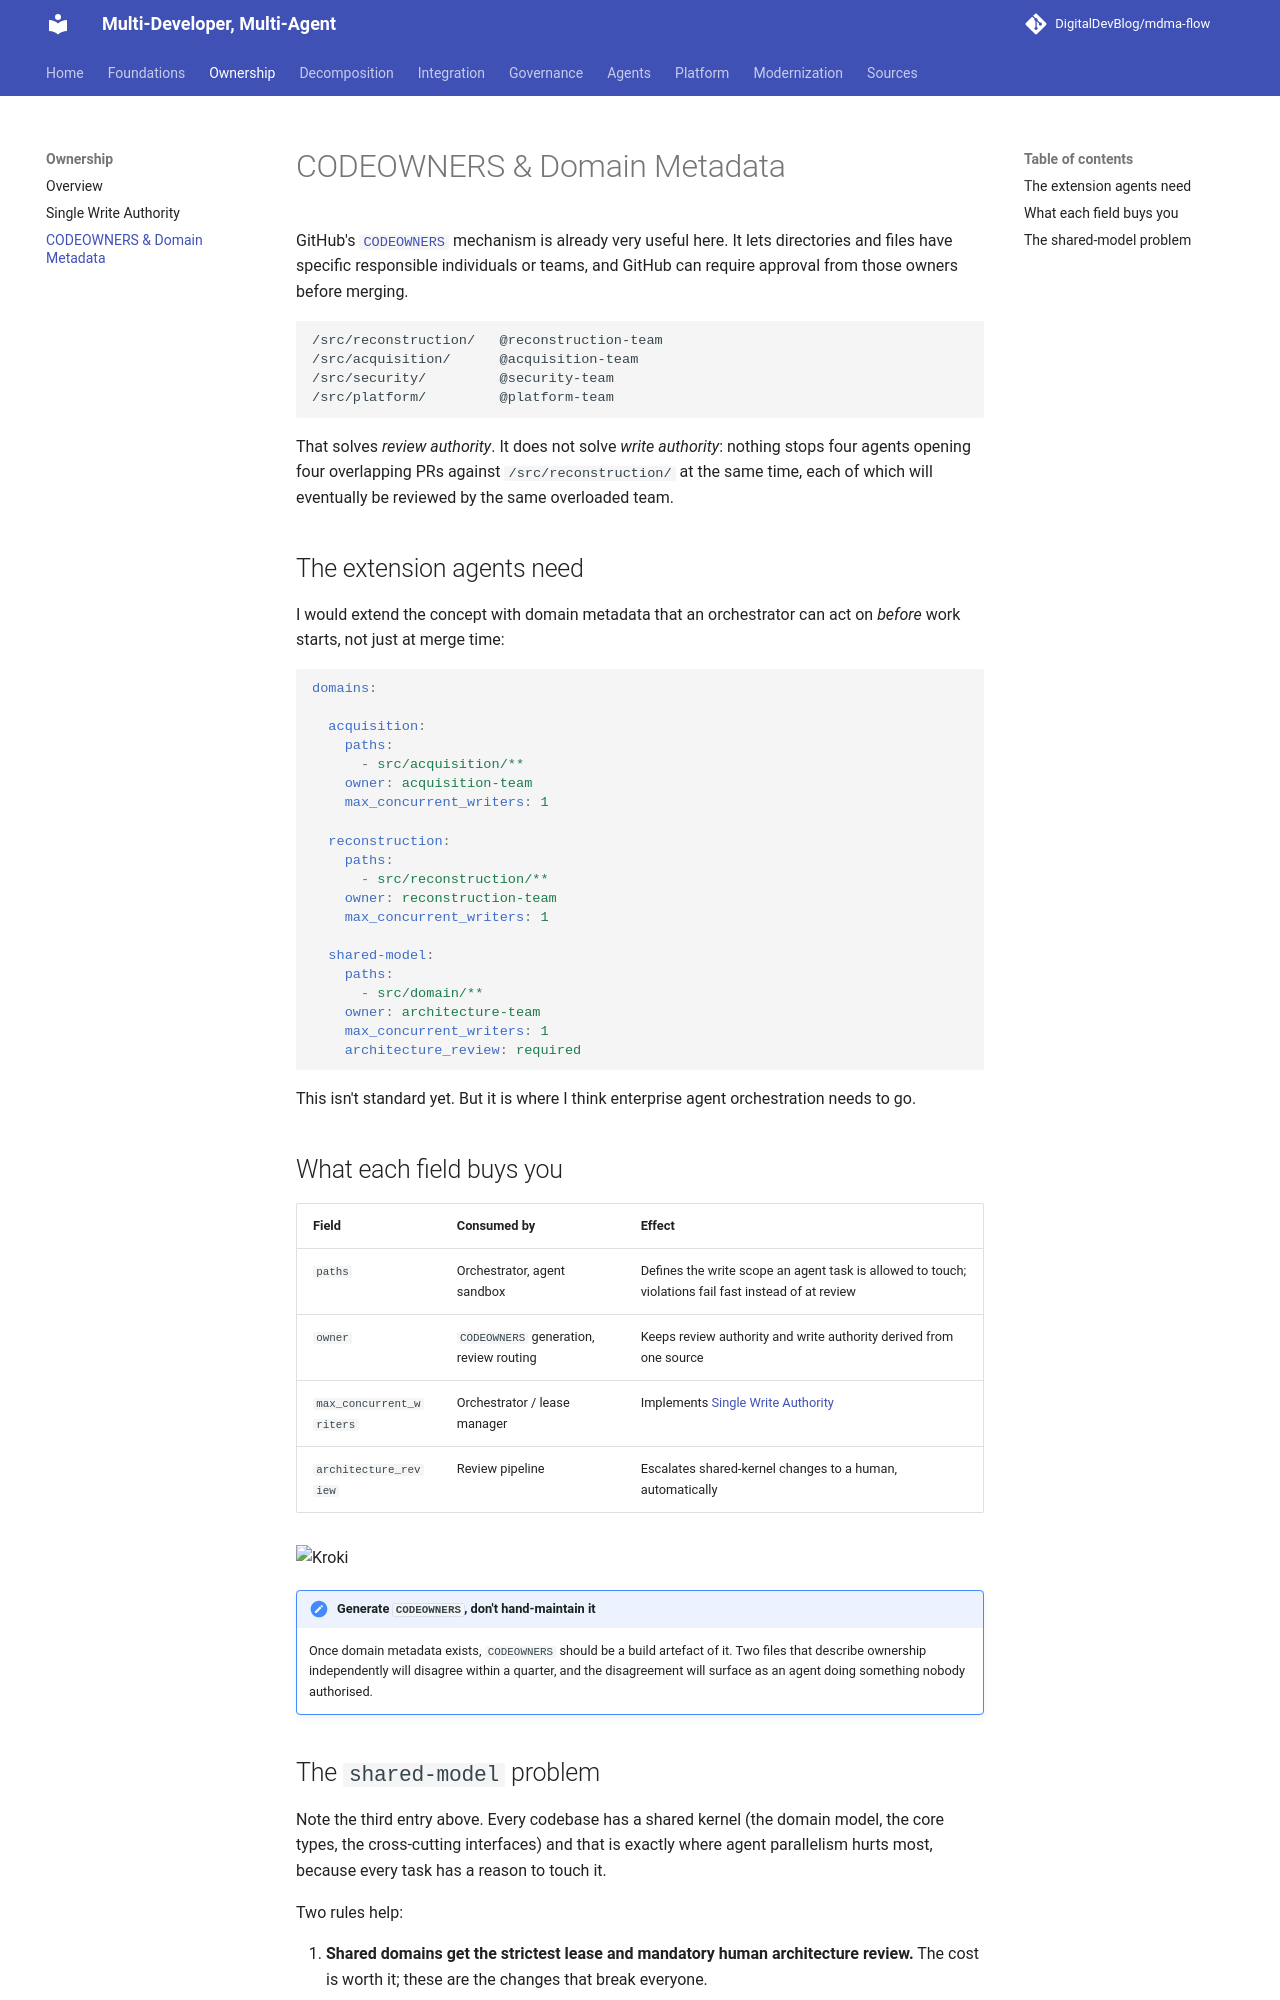

repository: DigitalDevBlog/mdma-flow · page: 0.1/ownership/codeowners/index.html · generator: mkdocs

# CODEOWNERS & Domain Metadata

GitHub's [`CODEOWNERS`](https://docs.github.com/en/repositories/managing-your-repositorys-settings-and-features/customizing-your-repository/about-code-owners)
mechanism is already very useful here. It lets directories and files have specific responsible
individuals or teams, and GitHub can require approval from those owners before merging.

```text
/src/reconstruction/   @reconstruction-team
/src/acquisition/      @acquisition-team
/src/security/         @security-team
/src/platform/         @platform-team
```

That solves *review authority*. It does not solve *write authority*: nothing stops four agents
opening four overlapping PRs against `/src/reconstruction/` at the same time, each of which will
eventually be reviewed by the same overloaded team.

## The extension agents need

I would extend the concept with domain metadata that an orchestrator can act on *before* work
starts, not just at merge time:

```yaml
domains:

  acquisition:
    paths:
      - src/acquisition/**
    owner: acquisition-team
    max_concurrent_writers: 1

  reconstruction:
    paths:
      - src/reconstruction/**
    owner: reconstruction-team
    max_concurrent_writers: 1

  shared-model:
    paths:
      - src/domain/**
    owner: architecture-team
    max_concurrent_writers: 1
    architecture_review: required
```

This isn't standard yet. But it is where I think enterprise agent orchestration needs to go.

## What each field buys you

| Field | Consumed by | Effect |
|-------|-------------|--------|
| `paths` | Orchestrator, agent sandbox | Defines the write scope an agent task is allowed to touch; violations fail fast instead of at review |
| `owner` | `CODEOWNERS` generation, review routing | Keeps review authority and write authority derived from one source |
| `max_concurrent_writers` | Orchestrator / lease manager | Implements [Single Write Authority](single-write-authority.md) |
| `architecture_review` | Review pipeline | Escalates shared-kernel changes to a human, automatically |

```kroki-d2
direction: right

domains: "domains.yml\n(single source of truth)" {
  shape: document
  style.fill: "#fff9db"
}

co: "CODEOWNERS\n(generated)"
lease: "Write leases\n(orchestrator)"
sandbox: "Agent write scope\n(work item scope.writes)"
policy: "Review routing\n& escalation"

domains -> co
domains -> lease
domains -> sandbox
domains -> policy
```

!!! note "Generate `CODEOWNERS`, don't hand-maintain it"
    Once domain metadata exists, `CODEOWNERS` should be a build artefact of it. Two files that
    describe ownership independently will disagree within a quarter, and the disagreement will
    surface as an agent doing something nobody authorised.
